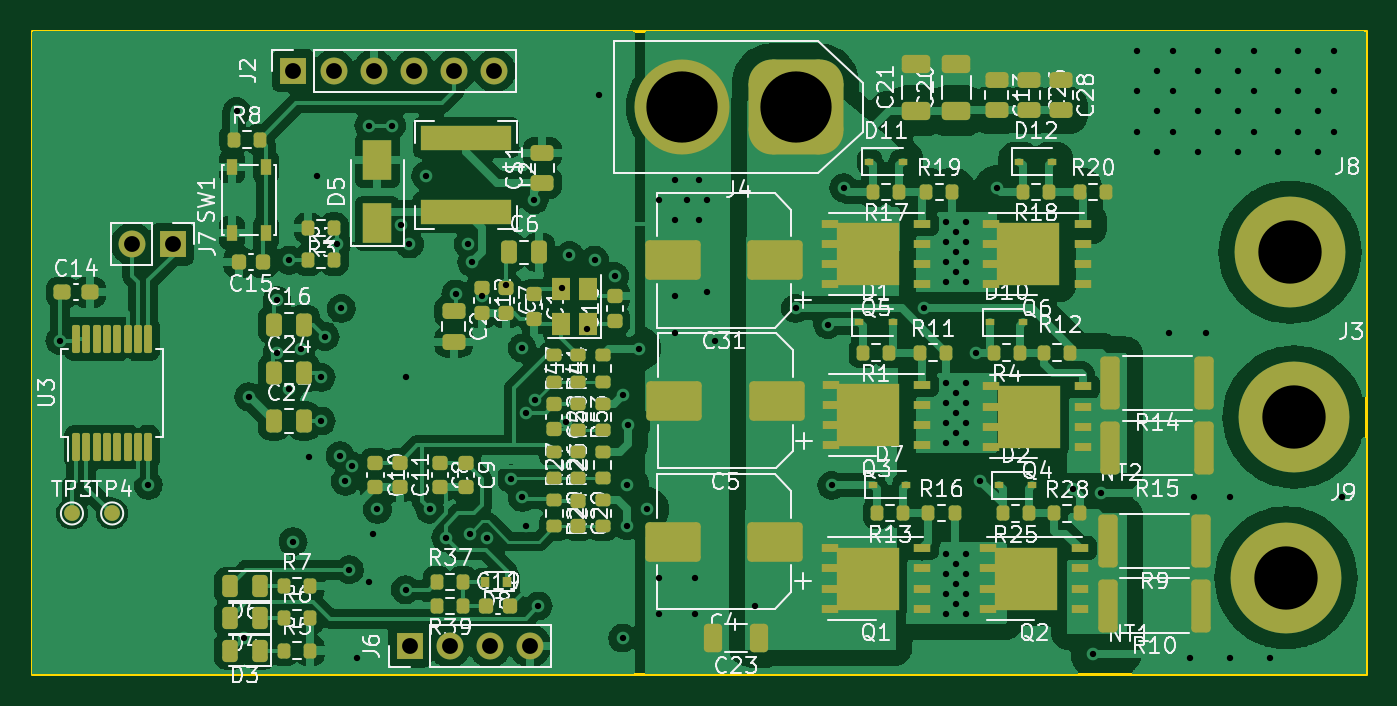
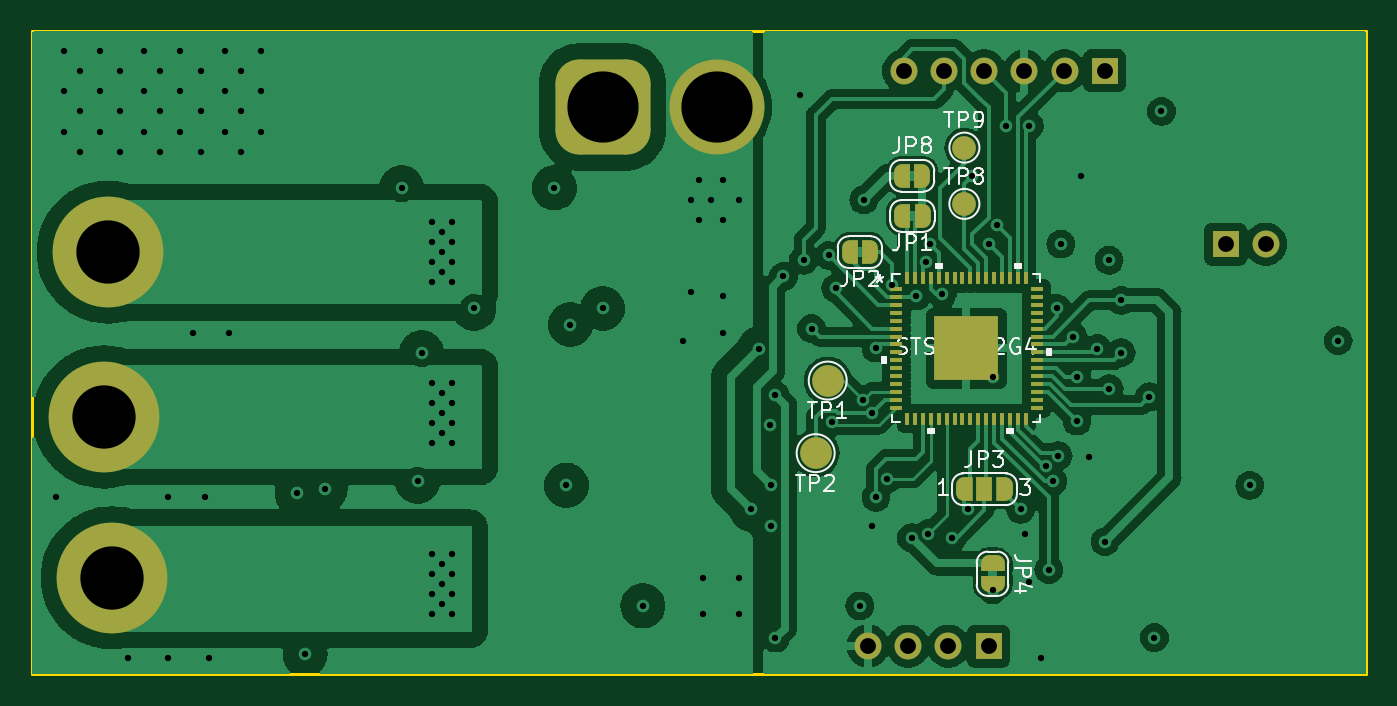
Circuit board: 14 layer files. Board 84.3 x 40.6 mm.
- bottom_copper: STSPIN32G4-CuBottom.gbr (176225 bytes)
- inner_copper: STSPIN32G4-CuIn1.gbr (162720 bytes)
- inner_copper: STSPIN32G4-CuIn2.gbr (112470 bytes)
- top_copper: STSPIN32G4-CuTop.gbr (239556 bytes)
- outline: STSPIN32G4-EdgeCuts.gbr (751 bytes)
- bottom_mask: STSPIN32G4-MaskBottom.gbr (5966 bytes)
- top_mask: STSPIN32G4-MaskTop.gbr (11139 bytes)
- drill: STSPIN32G4-NPTH.drl (352 bytes)
- drill: STSPIN32G4-PTH.drl (2845 bytes)
- paste: STSPIN32G4-PasteBottom.gbr (4338 bytes)
- paste: STSPIN32G4-PasteTop.gbr (12205 bytes)
- bottom_silk: STSPIN32G4-SilkBottom.gbr (29568 bytes)
- top_silk: STSPIN32G4-SilkTop.gbr (152423 bytes)
- inner_copper: STSPIN32G4-VScore.gbr (21983 bytes)

=== bottom_copper: STSPIN32G4-CuBottom.gbr (176225 bytes, source omitted) ===
=== inner_copper: STSPIN32G4-CuIn1.gbr (162720 bytes, source omitted) ===
=== inner_copper: STSPIN32G4-CuIn2.gbr (112470 bytes, source omitted) ===
=== top_copper: STSPIN32G4-CuTop.gbr (239556 bytes, source omitted) ===
=== outline: STSPIN32G4-EdgeCuts.gbr ===
%TF.GenerationSoftware,KiCad,Pcbnew,6.99.0-unknown-f8b157a1fb~149~ubuntu22.04.1*%
%TF.CreationDate,2022-10-15T12:14:30+11:00*%
%TF.ProjectId,STSPIN32G4,53545350-494e-4333-9247-342e6b696361,rev?*%
%TF.SameCoordinates,Original*%
%TF.FileFunction,Profile,NP*%
%FSLAX46Y46*%
G04 Gerber Fmt 4.6, Leading zero omitted, Abs format (unit mm)*
G04 Created by KiCad (PCBNEW 6.99.0-unknown-f8b157a1fb~149~ubuntu22.04.1) date 2022-10-15 12:14:30*
%MOMM*%
%LPD*%
G01*
G04 APERTURE LIST*
%TA.AperFunction,Profile*%
%ADD10C,0.200000*%
%TD*%
G04 APERTURE END LIST*
D10*
X-60960000Y24130000D02*
X23368000Y24130000D01*
X23368000Y24130000D02*
X23368000Y-16510000D01*
X23368000Y-16510000D02*
X-60960000Y-16510000D01*
X-60960000Y-16510000D02*
X-60960000Y24130000D01*
M02*

=== bottom_mask: STSPIN32G4-MaskBottom.gbr (5966 bytes, source withheld) ===
=== top_mask: STSPIN32G4-MaskTop.gbr (11139 bytes, source omitted) ===
=== drill: STSPIN32G4-NPTH.drl ===
M48
; DRILL file {KiCad 6.99.0-unknown-f8b157a1fb~149~ubuntu22.04.1} date Sat 15 Oct 2022 12:14:30 PM AEDT
; FORMAT={-:-/ absolute / inch / decimal}
; #@! TF.CreationDate,2022-10-15T12:14:30+11:00
; #@! TF.GenerationSoftware,Kicad,Pcbnew,6.99.0-unknown-f8b157a1fb~149~ubuntu22.04.1
; #@! TF.FileFunction,NonPlated,1,4,NPTH
FMAT,2
INCH
%
G90
G05
T0
M30

=== drill: STSPIN32G4-PTH.drl ===
M48
; DRILL file {KiCad 6.99.0-unknown-f8b157a1fb~149~ubuntu22.04.1} date Sat 15 Oct 2022 12:14:30 PM AEDT
; FORMAT={-:-/ absolute / inch / decimal}
; #@! TF.CreationDate,2022-10-15T12:14:30+11:00
; #@! TF.GenerationSoftware,Kicad,Pcbnew,6.99.0-unknown-f8b157a1fb~149~ubuntu22.04.1
; #@! TF.FileFunction,Plated,1,4,PTH
FMAT,2
INCH
; #@! TA.AperFunction,Plated,PTH,ViaDrill
T1C0.0157
; #@! TA.AperFunction,Plated,PTH,ComponentDrill
T2C0.0394
; #@! TA.AperFunction,Plated,PTH,ComponentDrill
T3C0.1575
; #@! TA.AperFunction,Plated,PTH,ComponentDrill
T4C0.1772
%
G90
G05
T1
X-2.33Y0.18
X-2.11Y-0.18
X-1.89Y0.75
X-1.8727Y-0.5587
X-1.86Y0.04
X-1.79Y0.28
X-1.79Y0.15
X-1.76Y0.38
X-1.76Y0.06
X-1.75Y-0.32
X-1.73Y0.16
X-1.71Y-0.11
X-1.69Y0.59
X-1.68Y0.0885
X-1.68Y-0.02
X-1.67Y0.19
X-1.64Y0.42
X-1.6332Y-0.1064
X-1.63Y0.26
X-1.62Y-0.17
X-1.61Y-0.39
X-1.6033Y-0.1321
X-1.59Y-0.61
X-1.5615Y0.715
X-1.56Y-0.42
X-1.55Y-0.3
X-1.54Y-0.24
X-1.5045Y0.715
X-1.481Y0.4664
X-1.47Y0.09
X-1.47Y-0.44
X-1.4604Y0.4204
X-1.42Y0.59
X-1.41Y-0.24
X-1.37Y-0.31
X-1.345Y0.2959
X-1.3136Y0.42
X-1.31Y-0.3
X-1.3055Y0.375
X-1.28Y0.2908
X-1.2685Y-0.3106
X-1.22Y0.3171
X-1.2085Y-0.1636
X-1.18Y0.1615
X-1.18Y-0.21
X-1.17Y0.0
X-1.17Y-0.28
X-1.15Y0.53
X-1.1482Y0.0327
X-1.14Y-0.48
X-1.08Y0.31
X-1.07Y-0.0236
X-1.0627Y0.3918
X-1.02Y0.21
X-1.0Y0.38
X-0.99Y0.79
X-0.95Y0.34
X-0.93Y0.0436
X-0.93Y-0.56
X-0.92Y-0.18
X-0.92Y-0.28
X-0.917Y-0.03
X-0.89Y0.16
X-0.87Y-0.24
X-0.84Y0.53
X-0.84Y-0.41
X-0.84Y-0.5
X-0.8Y0.58
X-0.8Y0.48
X-0.8Y0.29
X-0.8Y0.2
X-0.77Y0.53
X-0.75Y-0.41
X-0.75Y-0.5
X-0.74Y0.58
X-0.74Y0.48
X-0.72Y0.53
X-0.72Y0.3
X-0.7Y0.18
X-0.6Y-0.48
X-0.5Y0.26
X-0.42Y0.22
X-0.41Y-0.18
X-0.38Y0.56
X-0.18Y0.26
X-0.125Y0.475
X-0.125Y0.425
X-0.125Y0.375
X-0.125Y0.325
X-0.125Y0.075
X-0.125Y0.025
X-0.125Y-0.025
X-0.125Y-0.075
X-0.125Y-0.35
X-0.125Y-0.4
X-0.125Y-0.45
X-0.125Y-0.5
X-0.1Y0.45
X-0.1Y0.4
X-0.1Y0.35
X-0.1Y0.05
X-0.1Y0.0
X-0.1Y-0.05
X-0.1Y-0.375
X-0.1Y-0.425
X-0.1Y-0.475
X-0.075Y0.475
X-0.075Y0.425
X-0.075Y0.375
X-0.075Y0.325
X-0.075Y0.075
X-0.075Y0.025
X-0.075Y-0.025
X-0.075Y-0.075
X-0.075Y-0.35
X-0.075Y-0.4
X-0.075Y-0.45
X-0.075Y-0.5
X-0.05Y0.15
X-0.04Y-0.17
X0.0Y0.56
X0.19Y-0.19
X0.24Y-0.6
X0.26Y-0.2
X0.35Y0.9
X0.35Y0.8
X0.35Y0.7
X0.4Y0.85
X0.4Y0.75
X0.4Y0.65
X0.43Y0.2
X0.44Y0.9
X0.44Y0.8
X0.44Y0.7
X0.48Y-0.61
X0.49Y-0.21
X0.5Y0.85
X0.5Y0.75
X0.5Y0.65
X0.52Y0.2
X0.55Y0.9
X0.55Y0.8
X0.55Y0.7
X0.58Y-0.21
X0.58Y-0.61
X0.6Y0.85
X0.6Y0.75
X0.6Y0.65
X0.64Y0.9
X0.64Y0.8
X0.64Y0.7
X0.68Y-0.61
X0.7Y0.85
X0.7Y0.75
X0.7Y0.65
X0.75Y0.9
X0.75Y0.8
X0.75Y0.7
X0.8Y0.85
X0.8Y0.75
X0.8Y0.65
X0.84Y0.9
X0.84Y0.8
X0.84Y0.7
X0.86Y-0.21
T2
X-2.1498Y0.42
X-2.0498Y0.42
X-1.749Y0.851
X-1.649Y0.851
X-1.549Y0.851
X-1.46Y-0.58
X-1.449Y0.851
X-1.36Y-0.58
X-1.349Y0.851
X-1.26Y-0.58
X-1.249Y0.851
X-1.16Y-0.58
T3
X0.72Y-0.41
X0.73Y0.4
X0.74Y-0.01
T4
X-0.7835Y0.7609
X-0.5Y0.7609
T0
M30

=== paste: STSPIN32G4-PasteBottom.gbr ===
%TF.GenerationSoftware,KiCad,Pcbnew,6.99.0-unknown-f8b157a1fb~149~ubuntu22.04.1*%
%TF.CreationDate,2022-10-15T12:14:30+11:00*%
%TF.ProjectId,STSPIN32G4,53545350-494e-4333-9247-342e6b696361,rev?*%
%TF.SameCoordinates,Original*%
%TF.FileFunction,Paste,Bot*%
%TF.FilePolarity,Positive*%
%FSLAX46Y46*%
G04 Gerber Fmt 4.6, Leading zero omitted, Abs format (unit mm)*
G04 Created by KiCad (PCBNEW 6.99.0-unknown-f8b157a1fb~149~ubuntu22.04.1) date 2022-10-15 12:14:30*
%MOMM*%
%LPD*%
G01*
G04 APERTURE LIST*
%ADD10C,0.100000*%
%ADD11R,0.812800X0.254000*%
%ADD12R,0.254000X0.812800*%
G04 APERTURE END LIST*
%TO.C,IC1*%
G36*
X-33742300Y2132300D02*
G01*
X-34905434Y2132300D01*
X-34905434Y3295434D01*
X-33742300Y3295434D01*
X-33742300Y2132300D01*
G37*
D10*
X-33742300Y2132300D02*
X-34905434Y2132300D01*
X-34905434Y3295434D01*
X-33742300Y3295434D01*
X-33742300Y2132300D01*
G36*
X-33742300Y3495433D02*
G01*
X-34905434Y3495433D01*
X-34905434Y4658567D01*
X-33742300Y4658567D01*
X-33742300Y3495433D01*
G37*
X-33742300Y3495433D02*
X-34905434Y3495433D01*
X-34905434Y4658567D01*
X-33742300Y4658567D01*
X-33742300Y3495433D01*
G36*
X-33742300Y4858566D02*
G01*
X-34905434Y4858566D01*
X-34905434Y6021700D01*
X-33742300Y6021700D01*
X-33742300Y4858566D01*
G37*
X-33742300Y4858566D02*
X-34905434Y4858566D01*
X-34905434Y6021700D01*
X-33742300Y6021700D01*
X-33742300Y4858566D01*
G36*
X-35105433Y2132300D02*
G01*
X-36268567Y2132300D01*
X-36268567Y3295434D01*
X-35105433Y3295434D01*
X-35105433Y2132300D01*
G37*
X-35105433Y2132300D02*
X-36268567Y2132300D01*
X-36268567Y3295434D01*
X-35105433Y3295434D01*
X-35105433Y2132300D01*
G36*
X-35105433Y3495433D02*
G01*
X-36268567Y3495433D01*
X-36268567Y4658567D01*
X-35105433Y4658567D01*
X-35105433Y3495433D01*
G37*
X-35105433Y3495433D02*
X-36268567Y3495433D01*
X-36268567Y4658567D01*
X-35105433Y4658567D01*
X-35105433Y3495433D01*
G36*
X-35105433Y4858566D02*
G01*
X-36268567Y4858566D01*
X-36268567Y6021700D01*
X-35105433Y6021700D01*
X-35105433Y4858566D01*
G37*
X-35105433Y4858566D02*
X-36268567Y4858566D01*
X-36268567Y6021700D01*
X-35105433Y6021700D01*
X-35105433Y4858566D01*
G36*
X-36468566Y2132300D02*
G01*
X-37631700Y2132300D01*
X-37631700Y3295434D01*
X-36468566Y3295434D01*
X-36468566Y2132300D01*
G37*
X-36468566Y2132300D02*
X-37631700Y2132300D01*
X-37631700Y3295434D01*
X-36468566Y3295434D01*
X-36468566Y2132300D01*
G36*
X-36468566Y3495433D02*
G01*
X-37631700Y3495433D01*
X-37631700Y4658567D01*
X-36468566Y4658567D01*
X-36468566Y3495433D01*
G37*
X-36468566Y3495433D02*
X-37631700Y3495433D01*
X-37631700Y4658567D01*
X-36468566Y4658567D01*
X-36468566Y3495433D01*
G36*
X-36468566Y4858566D02*
G01*
X-37631700Y4858566D01*
X-37631700Y6021700D01*
X-36468566Y6021700D01*
X-36468566Y4858566D01*
G37*
X-36468566Y4858566D02*
X-37631700Y4858566D01*
X-37631700Y6021700D01*
X-36468566Y6021700D01*
X-36468566Y4858566D01*
%TD*%
D11*
%TO.C,IC1*%
X-31241999Y7827944D03*
X-31241999Y7327818D03*
X-31241999Y6827692D03*
X-31241999Y6327566D03*
X-31241999Y5827440D03*
X-31241999Y5327314D03*
X-31241999Y4827188D03*
X-31241999Y4327062D03*
X-31241999Y3826936D03*
X-31241999Y3326810D03*
X-31241999Y2826684D03*
X-31241999Y2326558D03*
X-31241999Y1826432D03*
X-31241999Y1326306D03*
X-31241999Y826180D03*
X-31241999Y326054D03*
D12*
X-31936054Y-367999D03*
X-32436180Y-367999D03*
X-32936306Y-367999D03*
X-33436432Y-367999D03*
X-33936558Y-367999D03*
X-34436684Y-367999D03*
X-34936810Y-367999D03*
X-35436936Y-367999D03*
X-35937062Y-367999D03*
X-36437188Y-367999D03*
X-36937314Y-367999D03*
X-37437440Y-367999D03*
X-37937566Y-367999D03*
X-38437692Y-367999D03*
X-38937818Y-367999D03*
X-39437944Y-367999D03*
D11*
X-40131999Y326054D03*
X-40131999Y826180D03*
X-40131999Y1326306D03*
X-40131999Y1826432D03*
X-40131999Y2326558D03*
X-40131999Y2826684D03*
X-40131999Y3326810D03*
X-40131999Y3826936D03*
X-40131999Y4327062D03*
X-40131999Y4827188D03*
X-40131999Y5327314D03*
X-40131999Y5827440D03*
X-40131999Y6327566D03*
X-40131999Y6827692D03*
X-40131999Y7327818D03*
X-40131999Y7827944D03*
D12*
X-39437944Y8521999D03*
X-38937818Y8521999D03*
X-38437692Y8521999D03*
X-37937566Y8521999D03*
X-37437440Y8521999D03*
X-36937314Y8521999D03*
X-36437188Y8521999D03*
X-35937062Y8521999D03*
X-35436936Y8521999D03*
X-34936810Y8521999D03*
X-34436684Y8521999D03*
X-33936558Y8521999D03*
X-33436432Y8521999D03*
X-32936306Y8521999D03*
X-32436180Y8521999D03*
X-31936054Y8521999D03*
%TD*%
M02*

=== paste: STSPIN32G4-PasteTop.gbr (12205 bytes, source omitted) ===
=== bottom_silk: STSPIN32G4-SilkBottom.gbr (29568 bytes, source omitted) ===
=== top_silk: STSPIN32G4-SilkTop.gbr (152423 bytes, source omitted) ===
=== inner_copper: STSPIN32G4-VScore.gbr (21983 bytes, source omitted) ===
